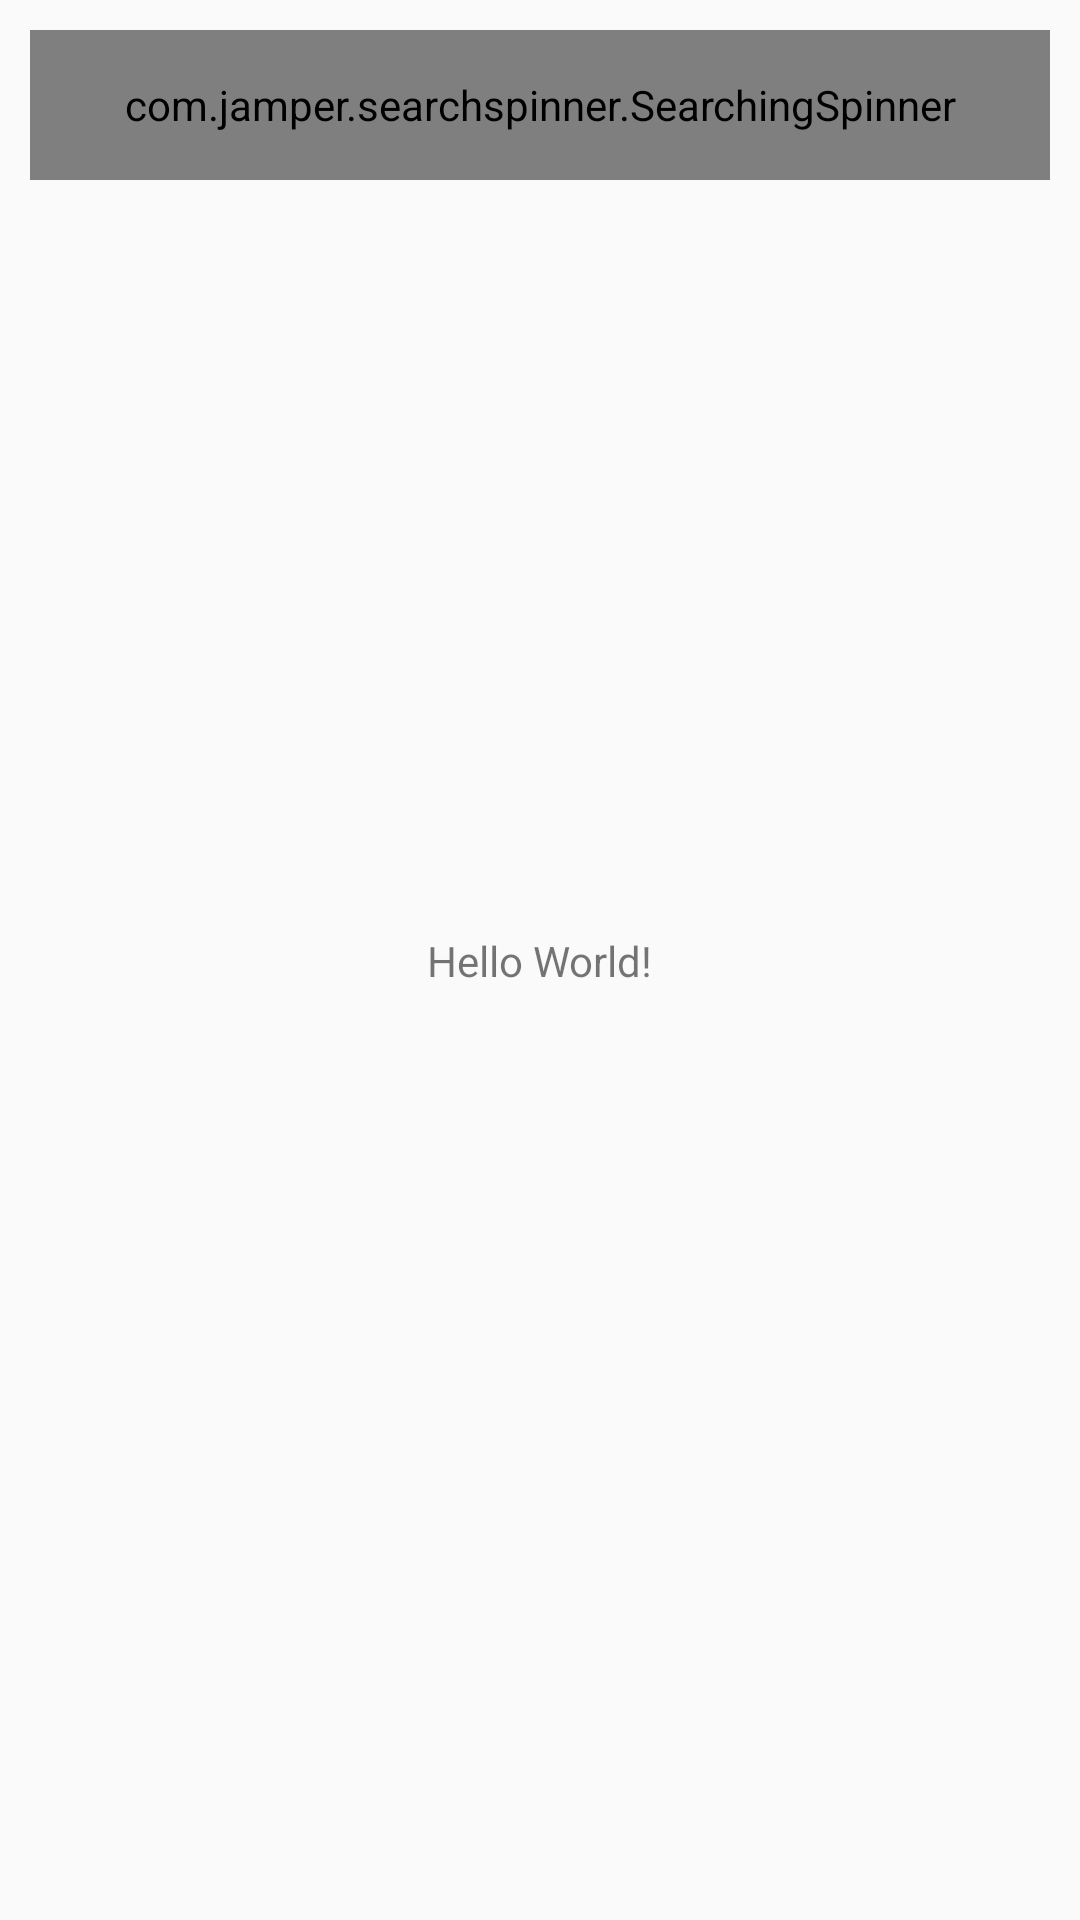

Here is an Android app screen rendered from its layout file. Give the layout XML and the strings, colors and styles it references.
<!-- AndroidManifest.xml: application theme AppTheme -->
<!-- res/layout/activity_main.xml -->
<?xml version="1.0" encoding="utf-8"?>
<android.support.constraint.ConstraintLayout xmlns:android="http://schemas.android.com/apk/res/android"
    xmlns:app="http://schemas.android.com/apk/res-auto"
    xmlns:tools="http://schemas.android.com/tools"
    android:layout_width="match_parent"
    android:layout_height="match_parent"
    android:padding="10dp"
    tools:context="com.jamper.searchspinner.SearchActivity">


    <TextView
        android:layout_width="wrap_content"
        android:layout_height="wrap_content"
        android:text="Hello World!"
        app:layout_constraintBottom_toBottomOf="parent"
        app:layout_constraintLeft_toLeftOf="parent"
        app:layout_constraintRight_toRightOf="parent"
        app:layout_constraintTop_toTopOf="parent" />


    <com.jamper.searchspinner.SearchingSpinner
        android:id="@+id/me"
        android:layout_width="match_parent"
        android:layout_height="50dp"
        android:entries="@array/CountryCodes"
        android:textSize="16sp"
        app:title="Search on List"
        app:dialogInputType="textCapSentences"
        app:acceptLocalEntries="false"
        app:itemOnClickDismissDialog="false"
        app:localEntriesAddable="false" />


</android.support.constraint.ConstraintLayout>
<!-- resources referenced by this layout -->
<resources>
  <style name="AppTheme" parent="Theme.AppCompat.Light.DarkActionBar">
          
          <item name="colorPrimary">@color/colorPrimary</item>
          <item name="colorPrimaryDark">@color/colorPrimaryDark</item>
          <item name="colorAccent">@color/transparent_black_hex_5</item>
      </style>
  <!-- not gathered from this repository: default colours our renderer supplied (Android Studio template values) -->
  <color name="colorPrimary">#FF6200EE</color>
  <color name="colorPrimaryDark">#FF3700B3</color>
</resources>
